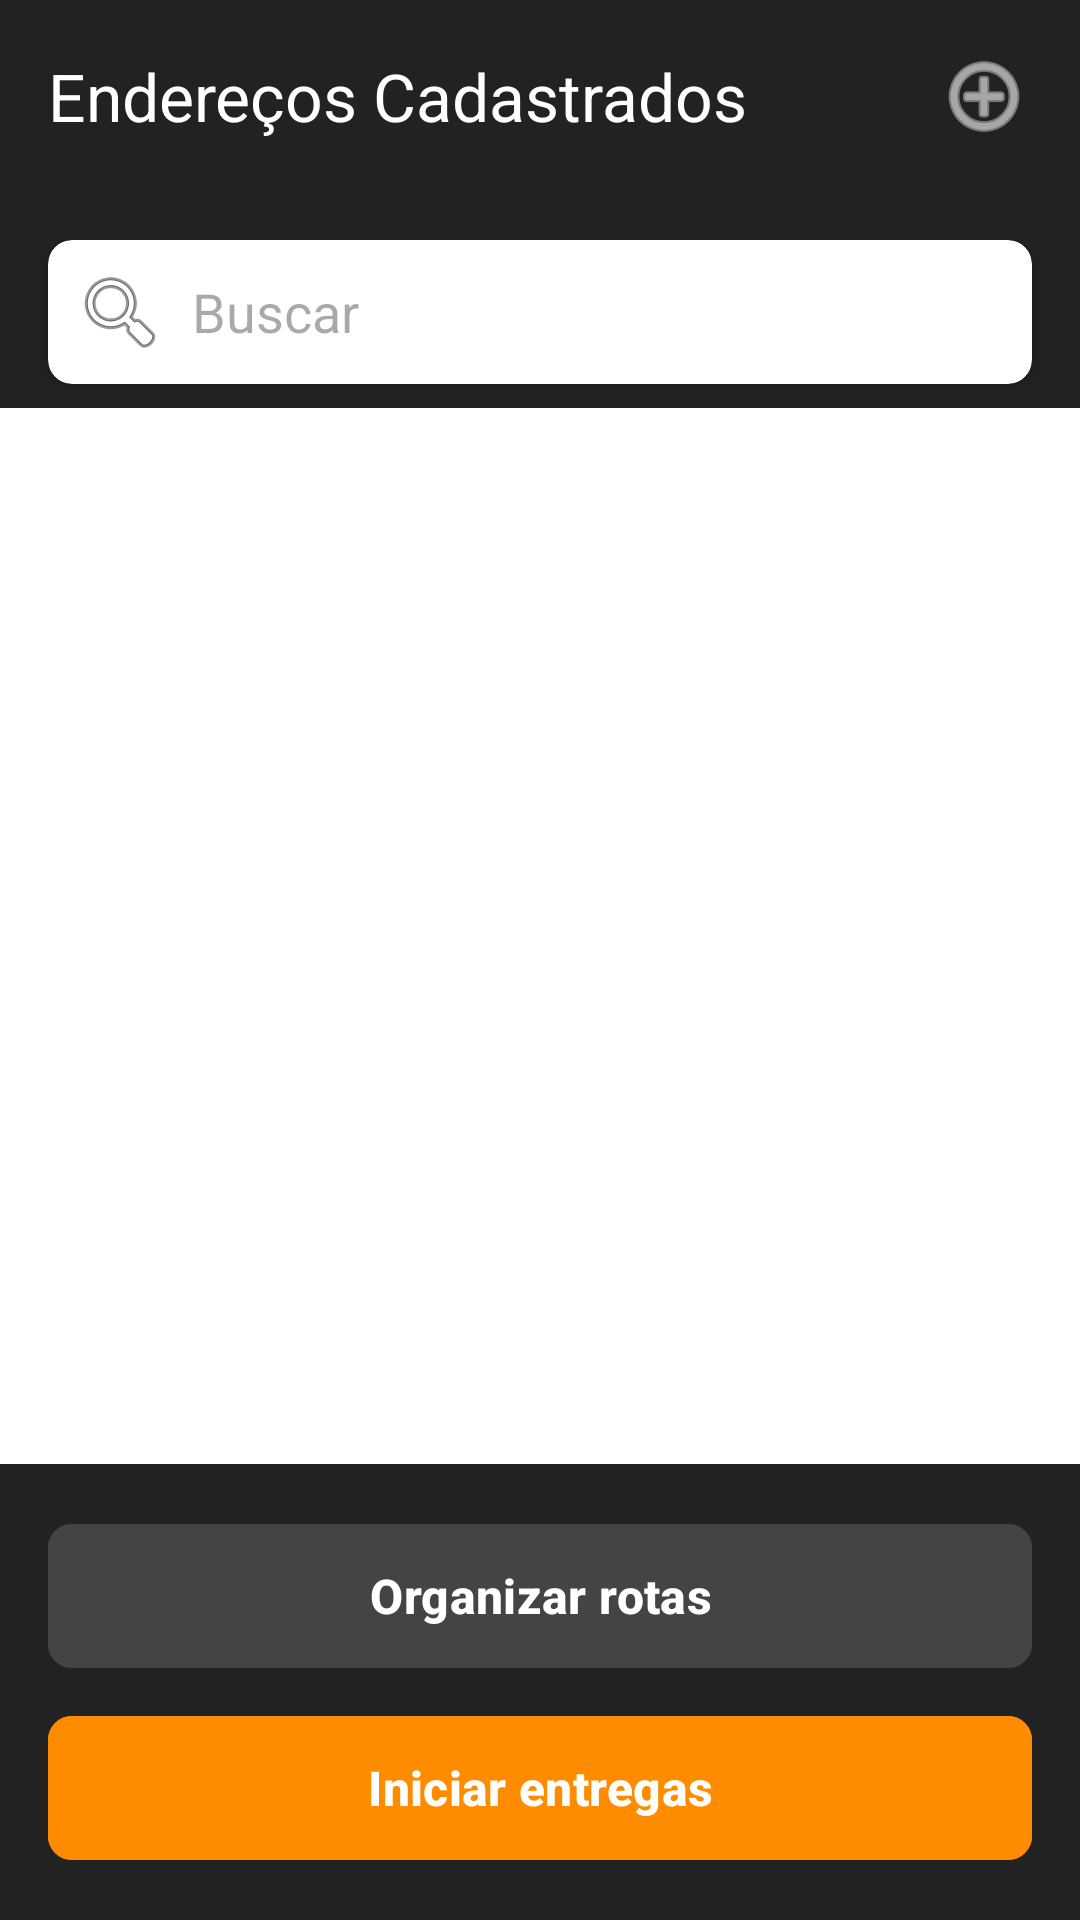

Reconstruct the res/layout file that produces this screen, plus the resources it refers to.
<!-- AndroidManifest.xml: application theme Theme.Localiza -->
<!-- res/layout/activity_address_list.xml -->
<?xml version="1.0" encoding="utf-8"?>
<androidx.constraintlayout.widget.ConstraintLayout
    xmlns:android="http://schemas.android.com/apk/res/android"
    xmlns:app="http://schemas.android.com/apk/res-auto"
    xmlns:tools="http://schemas.android.com/tools"
    android:layout_width="match_parent"
    android:layout_height="match_parent"
    android:background="#222222"
    tools:context=".AddressListActivity">

    <com.google.android.material.appbar.MaterialToolbar
        android:id="@+id/toolbar"
        android:layout_width="match_parent"
        android:layout_height="?attr/actionBarSize"
        android:background="#222222"
        app:layout_constraintTop_toTopOf="parent"
        app:title="@string/enderecos_cadastrados"
        app:titleTextColor="@color/white">

        <ImageView
            android:id="@+id/btnAddAddress"
            android:layout_width="wrap_content"
            android:layout_height="wrap_content"
            android:layout_gravity="end"
            android:layout_marginEnd="16dp"
            android:contentDescription="@string/adicionar_endereco"
            android:src="@android:drawable/ic_menu_add"
            app:tint="@color/white" />
    </com.google.android.material.appbar.MaterialToolbar>

    <androidx.cardview.widget.CardView
        android:id="@+id/searchCard"
        android:layout_width="match_parent"
        android:layout_height="wrap_content"
        android:layout_margin="16dp"
        app:cardCornerRadius="8dp"
        app:layout_constraintTop_toBottomOf="@id/toolbar">

        <EditText
            android:id="@+id/etSearch"
            android:layout_width="match_parent"
            android:layout_height="48dp"
            android:background="@android:color/transparent"
            android:drawableStart="@android:drawable/ic_menu_search"
            android:drawablePadding="8dp"
            android:hint="@string/buscar"
            android:contentDescription="Campo para pesquisar endereços"
            android:importantForAutofill="no"
            android:inputType="text"
            android:padding="8dp" />
    </androidx.cardview.widget.CardView>

    <androidx.recyclerview.widget.RecyclerView
        android:id="@+id/rvAddresses"
        android:layout_width="match_parent"
        android:layout_height="0dp"
        android:layout_marginTop="8dp"
        android:background="@color/white"
        app:layout_constraintBottom_toTopOf="@id/layoutButtons"
        app:layout_constraintTop_toBottomOf="@id/searchCard" />

    <LinearLayout
        android:id="@+id/layoutButtons"
        android:layout_width="match_parent"
        android:layout_height="wrap_content"
        android:orientation="vertical"
        android:padding="16dp"
        android:background="#222222"
        app:layout_constraintBottom_toBottomOf="parent">

        <com.google.android.material.button.MaterialButton
            android:id="@+id/btnOptimize"
            android:layout_width="match_parent"
            android:layout_height="56dp"
            android:layout_marginBottom="8dp"
            android:backgroundTint="#444444"
            android:contentDescription="Organizar automaticamente as rotas"
            android:text="@string/organizar_rotas" 
            android:textAllCaps="false"
            android:textColor="@color/white"
            android:textSize="16sp"
            android:textStyle="bold"
            app:cornerRadius="8dp" />

        <com.google.android.material.button.MaterialButton
            android:id="@+id/btnStartDeliveries"
            android:layout_width="match_parent"
            android:layout_height="56dp"
            android:backgroundTint="#FF8C00"
            android:contentDescription="Iniciar rota de entregas"
            android:text="@string/iniciar_entregas"
            android:textAllCaps="false"
            android:textColor="@color/white"
            android:textSize="16sp"
            android:textStyle="bold"
            app:cornerRadius="8dp" />
    </LinearLayout>

</androidx.constraintlayout.widget.ConstraintLayout>
<!-- resources referenced by this layout -->
<resources>
  <color name="white">#FFFFFFFF</color>
  <string name="adicionar_endereco">Adicionar Endereço</string>
  <string name="buscar">Buscar</string>
  <string name="enderecos_cadastrados">Endereços Cadastrados</string>
  <string name="iniciar_entregas">Iniciar entregas</string>
  <string name="organizar_rotas">Organizar rotas</string>
  <style name="Theme.Localiza" parent="Base.Theme.Localiza" />
  <style name="Base.Theme.Localiza" parent="Theme.Material3.DayNight.NoActionBar">
          
          <item name="android:statusBarColor">@android:color/transparent</item>
          <item name="android:windowLightStatusBar" tools:targetApi="m">false</item>
          <item name="android:navigationBarColor">@android:color/transparent</item>
      </style>
</resources>
